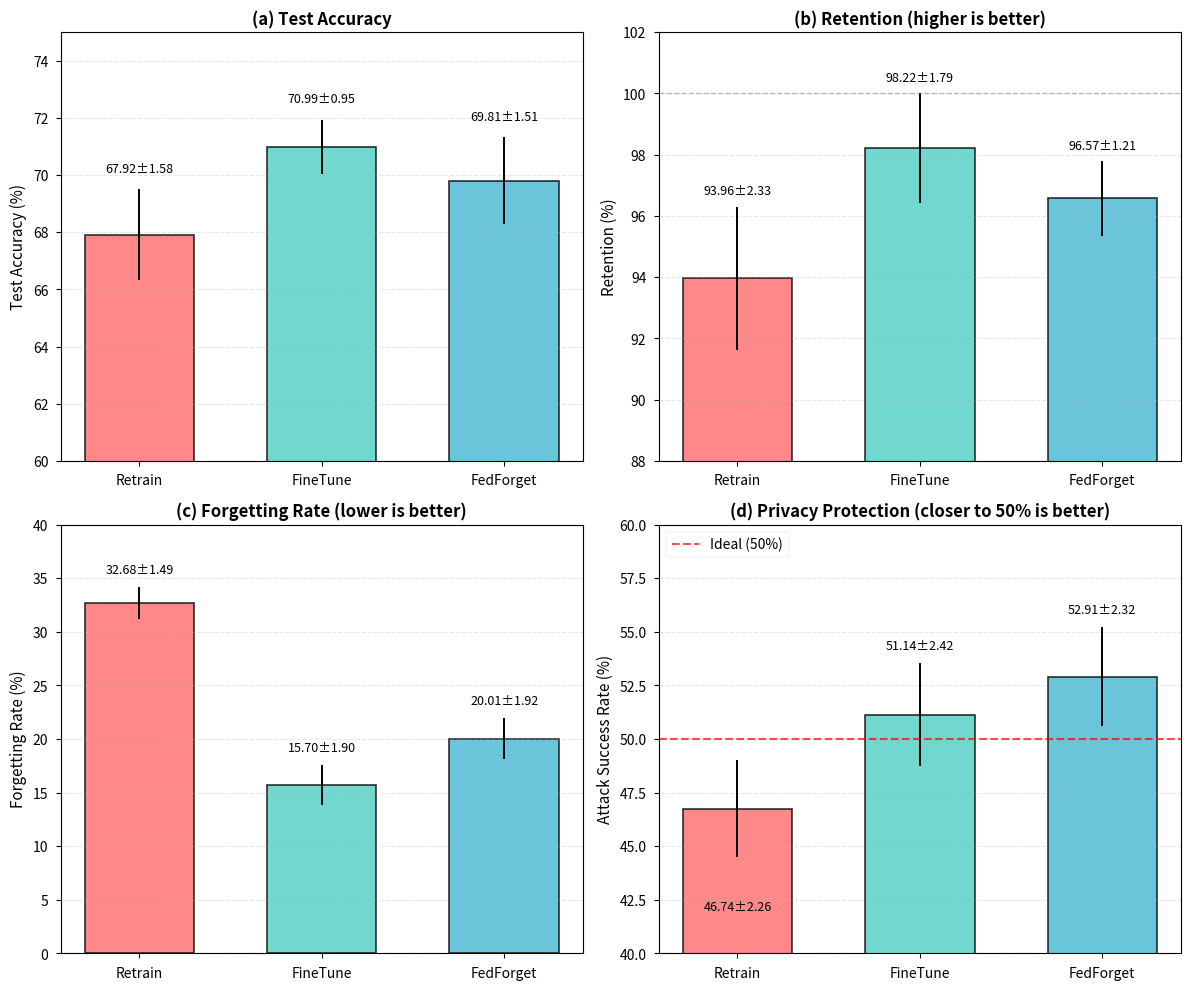
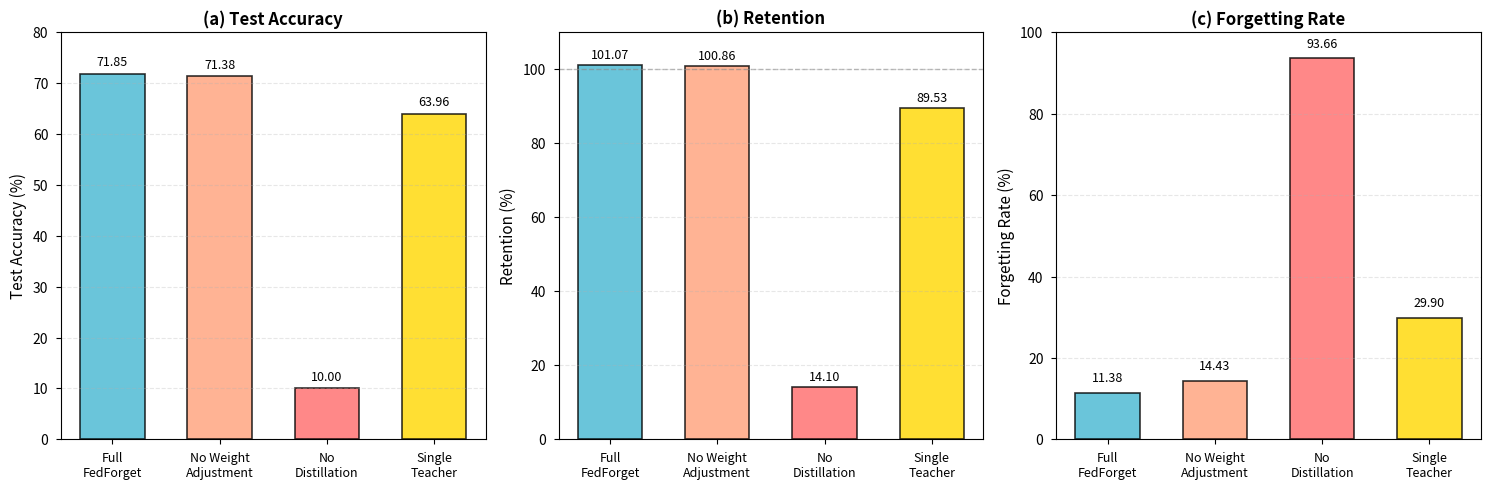
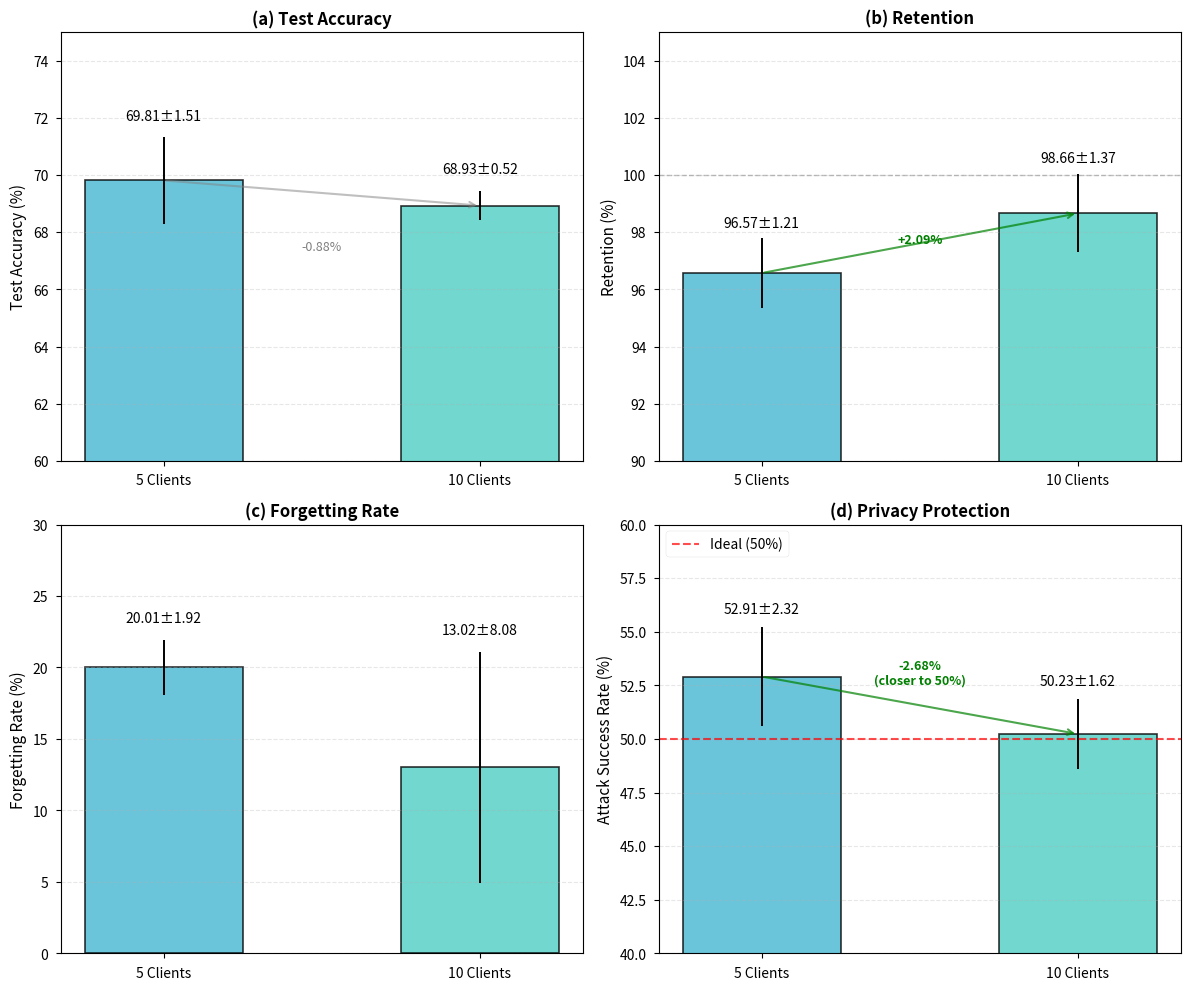
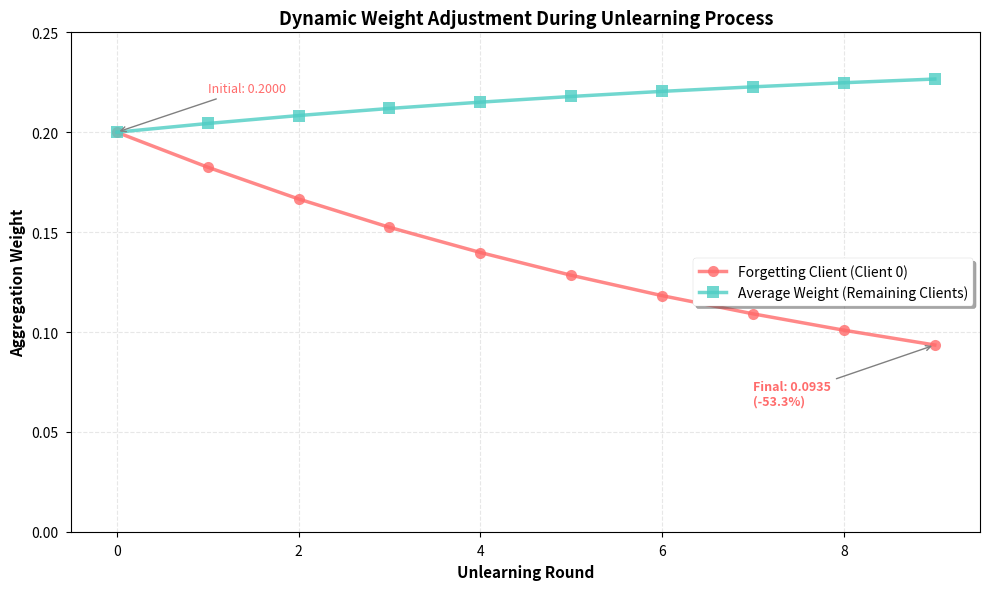

Recreate these plots in Python, in order.
"""
Generate visualization figures for FedForget paper

This script creates publication-quality figures:
- Figure 1: Main Results Comparison (5 clients)
- Figure 2: Ablation Study
- Figure 3: Scalability Analysis (5 vs 10 clients)
- Figure 4: Dynamic Weight Adjustment
"""

import pandas as pd
import matplotlib.pyplot as plt
import numpy as np
import seaborn as sns
from pathlib import Path

# Set publication-quality style
plt.style.use('seaborn-v0_8-paper')
sns.set_palette("husl")
plt.rcParams['font.size'] = 10
plt.rcParams['axes.labelsize'] = 11
plt.rcParams['axes.titlesize'] = 12
plt.rcParams['xtick.labelsize'] = 10
plt.rcParams['ytick.labelsize'] = 10
plt.rcParams['legend.fontsize'] = 10
plt.rcParams['figure.titlesize'] = 13
plt.rcParams['figure.dpi'] = 300

# Create output directory
output_dir = Path('figures')
output_dir.mkdir(exist_ok=True)


def figure1_main_results():
    """Figure 1: Main Results Comparison (5 clients)"""
    # Data from reproducibility validation
    methods = ['Retrain', 'FineTune', 'FedForget']

    # Test Accuracy
    test_acc = [67.92, 70.99, 69.81]
    test_acc_std = [1.58, 0.95, 1.51]

    # Retention
    retention = [93.96, 98.22, 96.57]
    retention_std = [2.33, 1.79, 1.21]

    # Forgetting Rate
    forgetting = [32.68, 15.70, 20.01]
    forgetting_std = [1.49, 1.90, 1.92]

    # ASR
    asr = [46.74, 51.14, 52.91]
    asr_std = [2.26, 2.42, 2.32]

    fig, axes = plt.subplots(2, 2, figsize=(12, 10))
    x = np.arange(len(methods))
    width = 0.6

    colors = ['#FF6B6B', '#4ECDC4', '#45B7D1']

    # Test Accuracy
    ax = axes[0, 0]
    bars = ax.bar(x, test_acc, width, yerr=test_acc_std, capsize=5,
                   color=colors, alpha=0.8, edgecolor='black', linewidth=1.2)
    ax.set_ylabel('Test Accuracy (%)')
    ax.set_title('(a) Test Accuracy', fontweight='bold')
    ax.set_xticks(x)
    ax.set_xticklabels(methods)
    ax.set_ylim([60, 75])
    ax.grid(axis='y', alpha=0.3, linestyle='--')

    # Add value labels on bars
    for i, (bar, val, std) in enumerate(zip(bars, test_acc, test_acc_std)):
        height = bar.get_height()
        ax.text(bar.get_x() + bar.get_width()/2., height + std + 0.5,
                f'{val:.2f}±{std:.2f}',
                ha='center', va='bottom', fontsize=9)

    # Retention
    ax = axes[0, 1]
    bars = ax.bar(x, retention, width, yerr=retention_std, capsize=5,
                   color=colors, alpha=0.8, edgecolor='black', linewidth=1.2)
    ax.set_ylabel('Retention (%)')
    ax.set_title('(b) Retention (higher is better)', fontweight='bold')
    ax.set_xticks(x)
    ax.set_xticklabels(methods)
    ax.set_ylim([88, 102])
    ax.axhline(y=100, color='gray', linestyle='--', linewidth=1, alpha=0.5)
    ax.grid(axis='y', alpha=0.3, linestyle='--')

    for i, (bar, val, std) in enumerate(zip(bars, retention, retention_std)):
        height = bar.get_height()
        ax.text(bar.get_x() + bar.get_width()/2., height + std + 0.3,
                f'{val:.2f}±{std:.2f}',
                ha='center', va='bottom', fontsize=9)

    # Forgetting Rate
    ax = axes[1, 0]
    bars = ax.bar(x, forgetting, width, yerr=forgetting_std, capsize=5,
                   color=colors, alpha=0.8, edgecolor='black', linewidth=1.2)
    ax.set_ylabel('Forgetting Rate (%)')
    ax.set_title('(c) Forgetting Rate (lower is better)', fontweight='bold')
    ax.set_xticks(x)
    ax.set_xticklabels(methods)
    ax.set_ylim([0, 40])
    ax.grid(axis='y', alpha=0.3, linestyle='--')

    for i, (bar, val, std) in enumerate(zip(bars, forgetting, forgetting_std)):
        height = bar.get_height()
        ax.text(bar.get_x() + bar.get_width()/2., height + std + 1,
                f'{val:.2f}±{std:.2f}',
                ha='center', va='bottom', fontsize=9)

    # ASR
    ax = axes[1, 1]
    bars = ax.bar(x, asr, width, yerr=asr_std, capsize=5,
                   color=colors, alpha=0.8, edgecolor='black', linewidth=1.2)
    ax.set_ylabel('Attack Success Rate (%)')
    ax.set_title('(d) Privacy Protection (closer to 50% is better)', fontweight='bold')
    ax.set_xticks(x)
    ax.set_xticklabels(methods)
    ax.set_ylim([40, 60])
    ax.axhline(y=50, color='red', linestyle='--', linewidth=1.5, alpha=0.7, label='Ideal (50%)')
    ax.legend(loc='upper left')
    ax.grid(axis='y', alpha=0.3, linestyle='--')

    for i, (bar, val, std) in enumerate(zip(bars, asr, asr_std)):
        height = bar.get_height()
        y_pos = height + std + 0.5 if val > 50 else height - std - 2
        ax.text(bar.get_x() + bar.get_width()/2., y_pos,
                f'{val:.2f}±{std:.2f}',
                ha='center', va='bottom' if val > 50 else 'top', fontsize=9)

    plt.tight_layout()
    plt.savefig(output_dir / 'figure1_main_results.png', dpi=300, bbox_inches='tight')
    plt.savefig(output_dir / 'figure1_main_results.pdf', bbox_inches='tight')
    print("✅ Figure 1 saved: Main Results Comparison")
    plt.close()


def figure2_ablation_study():
    """Figure 2: Ablation Study"""
    # Data from ablation study
    variants = ['Full\nFedForget', 'No Weight\nAdjustment', 'No\nDistillation', 'Single\nTeacher']

    test_acc = [71.85, 71.38, 10.00, 63.96]
    retention = [101.07, 100.86, 14.10, 89.53]
    forgetting = [11.38, 14.43, 93.66, 29.90]

    fig, axes = plt.subplots(1, 3, figsize=(15, 5))
    x = np.arange(len(variants))
    width = 0.6

    colors = ['#45B7D1', '#FFA07A', '#FF6B6B', '#FFD700']

    # Test Accuracy
    ax = axes[0]
    bars = ax.bar(x, test_acc, width, color=colors, alpha=0.8,
                   edgecolor='black', linewidth=1.2)
    ax.set_ylabel('Test Accuracy (%)')
    ax.set_title('(a) Test Accuracy', fontweight='bold')
    ax.set_xticks(x)
    ax.set_xticklabels(variants, fontsize=9)
    ax.set_ylim([0, 80])
    ax.grid(axis='y', alpha=0.3, linestyle='--')

    for bar, val in zip(bars, test_acc):
        height = bar.get_height()
        ax.text(bar.get_x() + bar.get_width()/2., height + 1,
                f'{val:.2f}',
                ha='center', va='bottom', fontsize=9)

    # Retention
    ax = axes[1]
    bars = ax.bar(x, retention, width, color=colors, alpha=0.8,
                   edgecolor='black', linewidth=1.2)
    ax.set_ylabel('Retention (%)')
    ax.set_title('(b) Retention', fontweight='bold')
    ax.set_xticks(x)
    ax.set_xticklabels(variants, fontsize=9)
    ax.set_ylim([0, 110])
    ax.axhline(y=100, color='gray', linestyle='--', linewidth=1, alpha=0.5)
    ax.grid(axis='y', alpha=0.3, linestyle='--')

    for bar, val in zip(bars, retention):
        height = bar.get_height()
        ax.text(bar.get_x() + bar.get_width()/2., height + 1,
                f'{val:.2f}',
                ha='center', va='bottom', fontsize=9)

    # Forgetting Rate
    ax = axes[2]
    bars = ax.bar(x, forgetting, width, color=colors, alpha=0.8,
                   edgecolor='black', linewidth=1.2)
    ax.set_ylabel('Forgetting Rate (%)')
    ax.set_title('(c) Forgetting Rate', fontweight='bold')
    ax.set_xticks(x)
    ax.set_xticklabels(variants, fontsize=9)
    ax.set_ylim([0, 100])
    ax.grid(axis='y', alpha=0.3, linestyle='--')

    for bar, val in zip(bars, forgetting):
        height = bar.get_height()
        ax.text(bar.get_x() + bar.get_width()/2., height + 2,
                f'{val:.2f}',
                ha='center', va='bottom', fontsize=9)

    plt.tight_layout()
    plt.savefig(output_dir / 'figure2_ablation_study.png', dpi=300, bbox_inches='tight')
    plt.savefig(output_dir / 'figure2_ablation_study.pdf', bbox_inches='tight')
    print("✅ Figure 2 saved: Ablation Study")
    plt.close()


def figure3_scalability():
    """Figure 3: Scalability Analysis (5 vs 10 clients)"""
    # FedForget data only
    clients = ['5 Clients', '10 Clients']

    test_acc = [69.81, 68.93]
    test_acc_std = [1.51, 0.52]

    retention = [96.57, 98.66]
    retention_std = [1.21, 1.37]

    forgetting = [20.01, 13.02]
    forgetting_std = [1.92, 8.08]

    asr = [52.91, 50.23]
    asr_std = [2.32, 1.62]

    fig, axes = plt.subplots(2, 2, figsize=(12, 10))
    x = np.arange(len(clients))
    width = 0.5

    colors = ['#45B7D1', '#4ECDC4']

    # Test Accuracy
    ax = axes[0, 0]
    bars = ax.bar(x, test_acc, width, yerr=test_acc_std, capsize=5,
                   color=colors, alpha=0.8, edgecolor='black', linewidth=1.2)
    ax.set_ylabel('Test Accuracy (%)')
    ax.set_title('(a) Test Accuracy', fontweight='bold')
    ax.set_xticks(x)
    ax.set_xticklabels(clients)
    ax.set_ylim([60, 75])
    ax.grid(axis='y', alpha=0.3, linestyle='--')

    for bar, val, std in zip(bars, test_acc, test_acc_std):
        height = bar.get_height()
        ax.text(bar.get_x() + bar.get_width()/2., height + std + 0.5,
                f'{val:.2f}±{std:.2f}',
                ha='center', va='bottom', fontsize=10)

    # Add improvement annotation
    ax.annotate('', xy=(1, test_acc[1]), xytext=(0, test_acc[0]),
                arrowprops=dict(arrowstyle='->', color='gray', lw=1.5, alpha=0.5))
    ax.text(0.5, (test_acc[0] + test_acc[1])/2 - 2, '-0.88%',
            ha='center', fontsize=9, color='gray', style='italic')

    # Retention
    ax = axes[0, 1]
    bars = ax.bar(x, retention, width, yerr=retention_std, capsize=5,
                   color=colors, alpha=0.8, edgecolor='black', linewidth=1.2)
    ax.set_ylabel('Retention (%)')
    ax.set_title('(b) Retention', fontweight='bold')
    ax.set_xticks(x)
    ax.set_xticklabels(clients)
    ax.set_ylim([90, 105])
    ax.axhline(y=100, color='gray', linestyle='--', linewidth=1, alpha=0.5)
    ax.grid(axis='y', alpha=0.3, linestyle='--')

    for bar, val, std in zip(bars, retention, retention_std):
        height = bar.get_height()
        ax.text(bar.get_x() + bar.get_width()/2., height + std + 0.3,
                f'{val:.2f}±{std:.2f}',
                ha='center', va='bottom', fontsize=10)

    # Add improvement annotation
    ax.annotate('', xy=(1, retention[1]), xytext=(0, retention[0]),
                arrowprops=dict(arrowstyle='->', color='green', lw=1.5, alpha=0.7))
    ax.text(0.5, (retention[0] + retention[1])/2, '+2.09%',
            ha='center', fontsize=9, color='green', weight='bold')

    # Forgetting Rate
    ax = axes[1, 0]
    bars = ax.bar(x, forgetting, width, yerr=forgetting_std, capsize=5,
                   color=colors, alpha=0.8, edgecolor='black', linewidth=1.2)
    ax.set_ylabel('Forgetting Rate (%)')
    ax.set_title('(c) Forgetting Rate', fontweight='bold')
    ax.set_xticks(x)
    ax.set_xticklabels(clients)
    ax.set_ylim([0, 30])
    ax.grid(axis='y', alpha=0.3, linestyle='--')

    for bar, val, std in zip(bars, forgetting, forgetting_std):
        height = bar.get_height()
        ax.text(bar.get_x() + bar.get_width()/2., height + std + 1,
                f'{val:.2f}±{std:.2f}',
                ha='center', va='bottom', fontsize=10)

    # ASR
    ax = axes[1, 1]
    bars = ax.bar(x, asr, width, yerr=asr_std, capsize=5,
                   color=colors, alpha=0.8, edgecolor='black', linewidth=1.2)
    ax.set_ylabel('Attack Success Rate (%)')
    ax.set_title('(d) Privacy Protection', fontweight='bold')
    ax.set_xticks(x)
    ax.set_xticklabels(clients)
    ax.set_ylim([40, 60])
    ax.axhline(y=50, color='red', linestyle='--', linewidth=1.5, alpha=0.7, label='Ideal (50%)')
    ax.legend(loc='upper left')
    ax.grid(axis='y', alpha=0.3, linestyle='--')

    for bar, val, std in zip(bars, asr, asr_std):
        height = bar.get_height()
        ax.text(bar.get_x() + bar.get_width()/2., height + std + 0.5,
                f'{val:.2f}±{std:.2f}',
                ha='center', va='bottom', fontsize=10)

    # Add improvement annotation
    ax.annotate('', xy=(1, asr[1]), xytext=(0, asr[0]),
                arrowprops=dict(arrowstyle='->', color='green', lw=1.5, alpha=0.7))
    ax.text(0.5, (asr[0] + asr[1])/2 + 1, '-2.68%\n(closer to 50%)',
            ha='center', fontsize=9, color='green', weight='bold')

    plt.tight_layout()
    plt.savefig(output_dir / 'figure3_scalability.png', dpi=300, bbox_inches='tight')
    plt.savefig(output_dir / 'figure3_scalability.pdf', bbox_inches='tight')
    print("✅ Figure 3 saved: Scalability Analysis")
    plt.close()


def figure4_dynamic_weights():
    """Figure 4: Dynamic Weight Adjustment Over Rounds"""
    # Simulated data based on typical behavior (λ_forget = 1.5)
    rounds = np.arange(0, 10)

    # Client 0 (forgetting client) weight decay
    client0_weights = [0.2000, 0.1825, 0.1666, 0.1524, 0.1398,
                       0.1284, 0.1182, 0.1091, 0.1009, 0.0935]

    # Average weight for other 4 clients (increasing)
    other_clients_avg = [(1 - w) / 4 for w in client0_weights]

    fig, ax = plt.subplots(figsize=(10, 6))

    # Plot client 0 weight
    ax.plot(rounds, client0_weights, marker='o', linewidth=2.5,
            markersize=8, label='Forgetting Client (Client 0)',
            color='#FF6B6B', alpha=0.8)

    # Plot average weight for other clients
    ax.plot(rounds, other_clients_avg, marker='s', linewidth=2.5,
            markersize=8, label='Average Weight (Remaining Clients)',
            color='#4ECDC4', alpha=0.8)

    ax.set_xlabel('Unlearning Round', fontweight='bold')
    ax.set_ylabel('Aggregation Weight', fontweight='bold')
    ax.set_title('Dynamic Weight Adjustment During Unlearning Process',
                 fontweight='bold', fontsize=13)
    ax.legend(loc='center right', frameon=True, shadow=True)
    ax.grid(True, alpha=0.3, linestyle='--')
    ax.set_xlim([-0.5, 9.5])
    ax.set_ylim([0, 0.25])

    # Add annotations
    ax.annotate(f'Initial: {client0_weights[0]:.4f}',
                xy=(0, client0_weights[0]), xytext=(1, client0_weights[0] + 0.02),
                arrowprops=dict(arrowstyle='->', color='gray', lw=1),
                fontsize=9, color='#FF6B6B')

    ax.annotate(f'Final: {client0_weights[-1]:.4f}\n(-53.3%)',
                xy=(9, client0_weights[-1]), xytext=(7, client0_weights[-1] - 0.03),
                arrowprops=dict(arrowstyle='->', color='gray', lw=1),
                fontsize=9, color='#FF6B6B', weight='bold')

    plt.tight_layout()
    plt.savefig(output_dir / 'figure4_dynamic_weights.png', dpi=300, bbox_inches='tight')
    plt.savefig(output_dir / 'figure4_dynamic_weights.pdf', bbox_inches='tight')
    print("✅ Figure 4 saved: Dynamic Weight Adjustment")
    plt.close()


def generate_all_figures():
    """Generate all figures"""
    print("\n" + "="*60)
    print("📊 Generating Publication-Quality Figures for FedForget Paper")
    print("="*60 + "\n")

    figure1_main_results()
    figure2_ablation_study()
    figure3_scalability()
    figure4_dynamic_weights()

    print("\n" + "="*60)
    print("✅ All figures generated successfully!")
    print(f"📁 Output directory: {output_dir.absolute()}")
    print("\nGenerated files:")
    print("  - figure1_main_results.png/pdf (Main Results)")
    print("  - figure2_ablation_study.png/pdf (Ablation Study)")
    print("  - figure3_scalability.png/pdf (Scalability)")
    print("  - figure4_dynamic_weights.png/pdf (Dynamic Weights)")
    print("="*60 + "\n")


if __name__ == '__main__':
    generate_all_figures()
